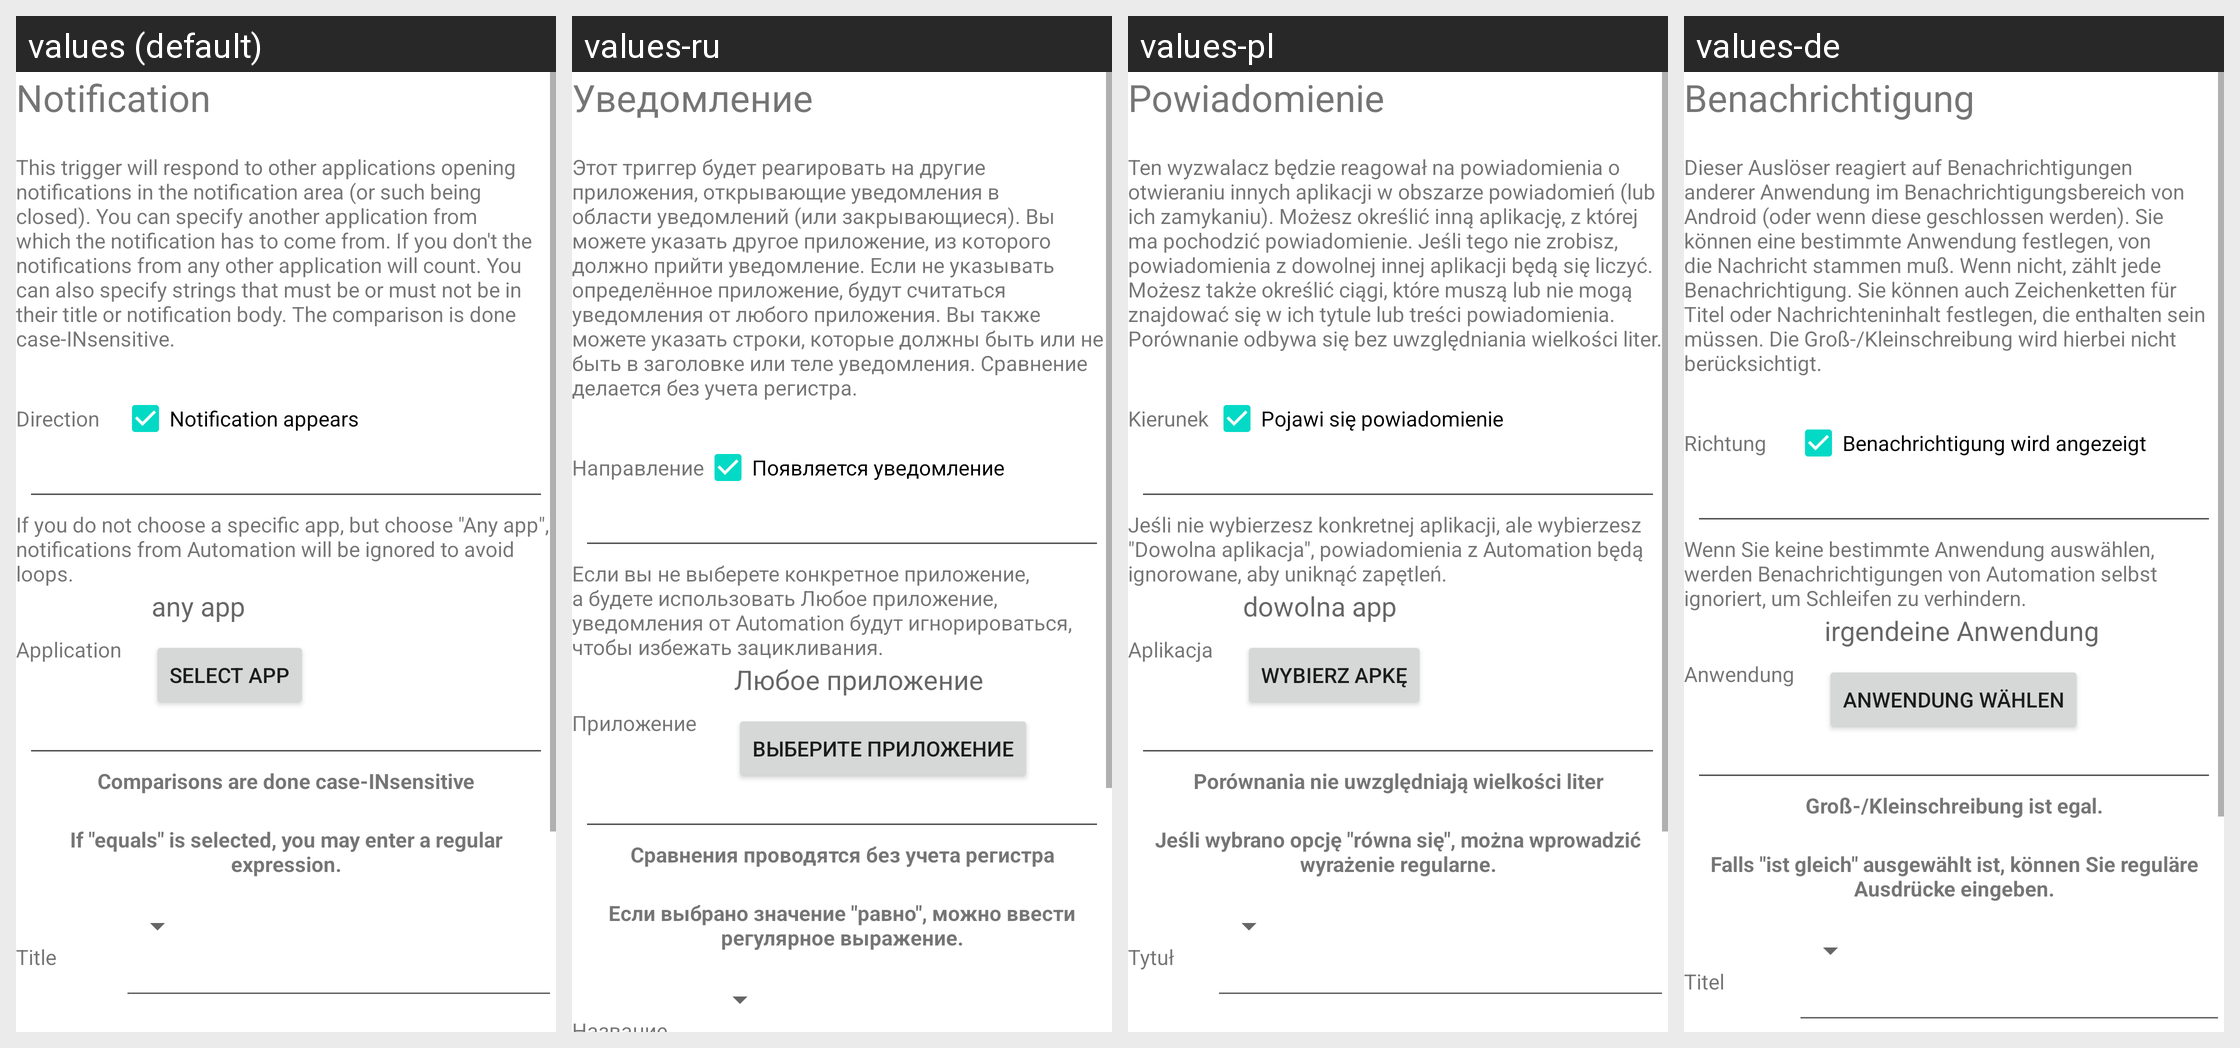

This grid shows one Android layout under several languages. Give, for every string resource on the screen, its name, the default text and each shown locale's text.
Android screen res/layout/activity_manage_trigger_notification.xml rendered under 4 locales, left to right: values (default), values-ru, values-pl, values-de. Device: Nexus 5 (rendered at 1080×1920; each locale shown at half size, 540×960, under a caption strip naming it); theme Theme.MaterialComponents.DayNight.NoActionBar.
Other locales in the repository, not shown: values-es, values-fr, values-it, values-nl, values-ru-rRU, values-zh-rCN.
Strings drawn on this screen, with the default value and each locale's value (text and hints the layout hard-codes, and strings that could not be matched under every locale, appear in the picture but are not listed):

notification
  values: Notification
  values-ru: Уведомление
  values-pl: Powiadomienie
  values-de: Benachrichtigung

notificationTriggerExplanation
  values: This trigger will respond to other applications opening notifications in the notification area (or such being closed). You can specify another application from which the notification has to come from. If you don't the notifications from any other application will count. You can also specify strings that must be or must not be in their title or notification body. The comparison is done …[clipped]
  values-ru: Этот триггер будет реагировать на другие приложения, открывающие уведомления в области уведомлений (или закрывающиеся). Вы можете указать другое приложение, из которого должно прийти уведомление. Если не указывать определённое приложение, будут считаться уведомления от любого приложения. Вы также можете указать строки, которые должны быть или не быть в заголовке или теле уведомления. Сравнение …[clipped]
  values-pl: Ten wyzwalacz będzie reagował na powiadomienia o otwieraniu innych aplikacji w obszarze powiadomień (lub ich zamykaniu). Możesz określić inną aplikację, z której ma pochodzić powiadomienie. Jeśli tego nie zrobisz, powiadomienia z dowolnej innej aplikacji będą się liczyć. Możesz także określić ciągi, które muszą lub nie mogą znajdować się w ich tytule lub treści powiadomienia. Porównanie odbywa …[clipped]
  values-de: Dieser Auslöser reagiert auf Benachrichtigungen anderer Anwendung im Benachrichtigungsbereich von Android (oder wenn diese geschlossen werden). Sie können eine bestimmte Anwendung festlegen, von die Nachricht stammen muß. Wenn nicht, zählt jede Benachrichtigung. Sie können auch Zeichenketten für Titel oder Nachrichteninhalt festlegen, die enthalten sein müssen. Die Groß-/Kleinschreibung wird …[clipped]

direction
  values: Direction
  values-ru: Направление
  values-pl: Kierunek
  values-de: Richtung

notificationAppears
  values: Notification appears
  values-ru: Появляется уведомление
  values-pl: Pojawi się powiadomienie
  values-de: Benachrichtigung wird angezeigt

automationNotificationsIgnored
  values: If you do not choose a specific app, but choose "Any app", notifications from Automation will be ignored to avoid loops.
  values-ru: Если вы не выберете конкретное приложение, а будете использовать Любое приложение, уведомления от Automation будут игнорироваться, чтобы избежать зацикливания.
  values-pl: Jeśli nie wybierzesz konkretnej aplikacji, ale wybierzesz "Dowolna aplikacja", powiadomienia z Automation będą ignorowane, aby uniknąć zapętleń.
  values-de: Wenn Sie keine bestimmte Anwendung auswählen, werden Benachrichtigungen von Automation selbst ignoriert, um Schleifen zu verhindern.

application
  values: Application
  values-ru: Приложение
  values-pl: Aplikacja
  values-de: Anwendung

anyApp
  values: any app
  values-ru: Любое приложение
  values-pl: dowolna app
  values-de: irgendeine Anwendung

selectApplication
  values: Select app
  values-ru: Выберите приложение
  values-pl: Wybierz apkę
  values-de: Anwendung wählen

comparisonCaseInsensitive
  values: Comparisons are done case-INsensitive
  values-ru: Сравнения проводятся без учета регистра
  values-pl: Porównania nie uwzględniają wielkości liter
  values-de: Groß-/Kleinschreibung ist egal.

regularExpressionsIfEquals
  values: If "equals" is selected, you may enter a regular expression.
  values-ru: Если выбрано значение "равно", можно ввести регулярное выражение.
  values-pl: Jeśli wybrano opcję "równa się", można wprowadzić wyrażenie regularne.
  values-de: Falls "ist gleich" ausgewählt ist, können Sie reguläre Ausdrücke eingeben.
